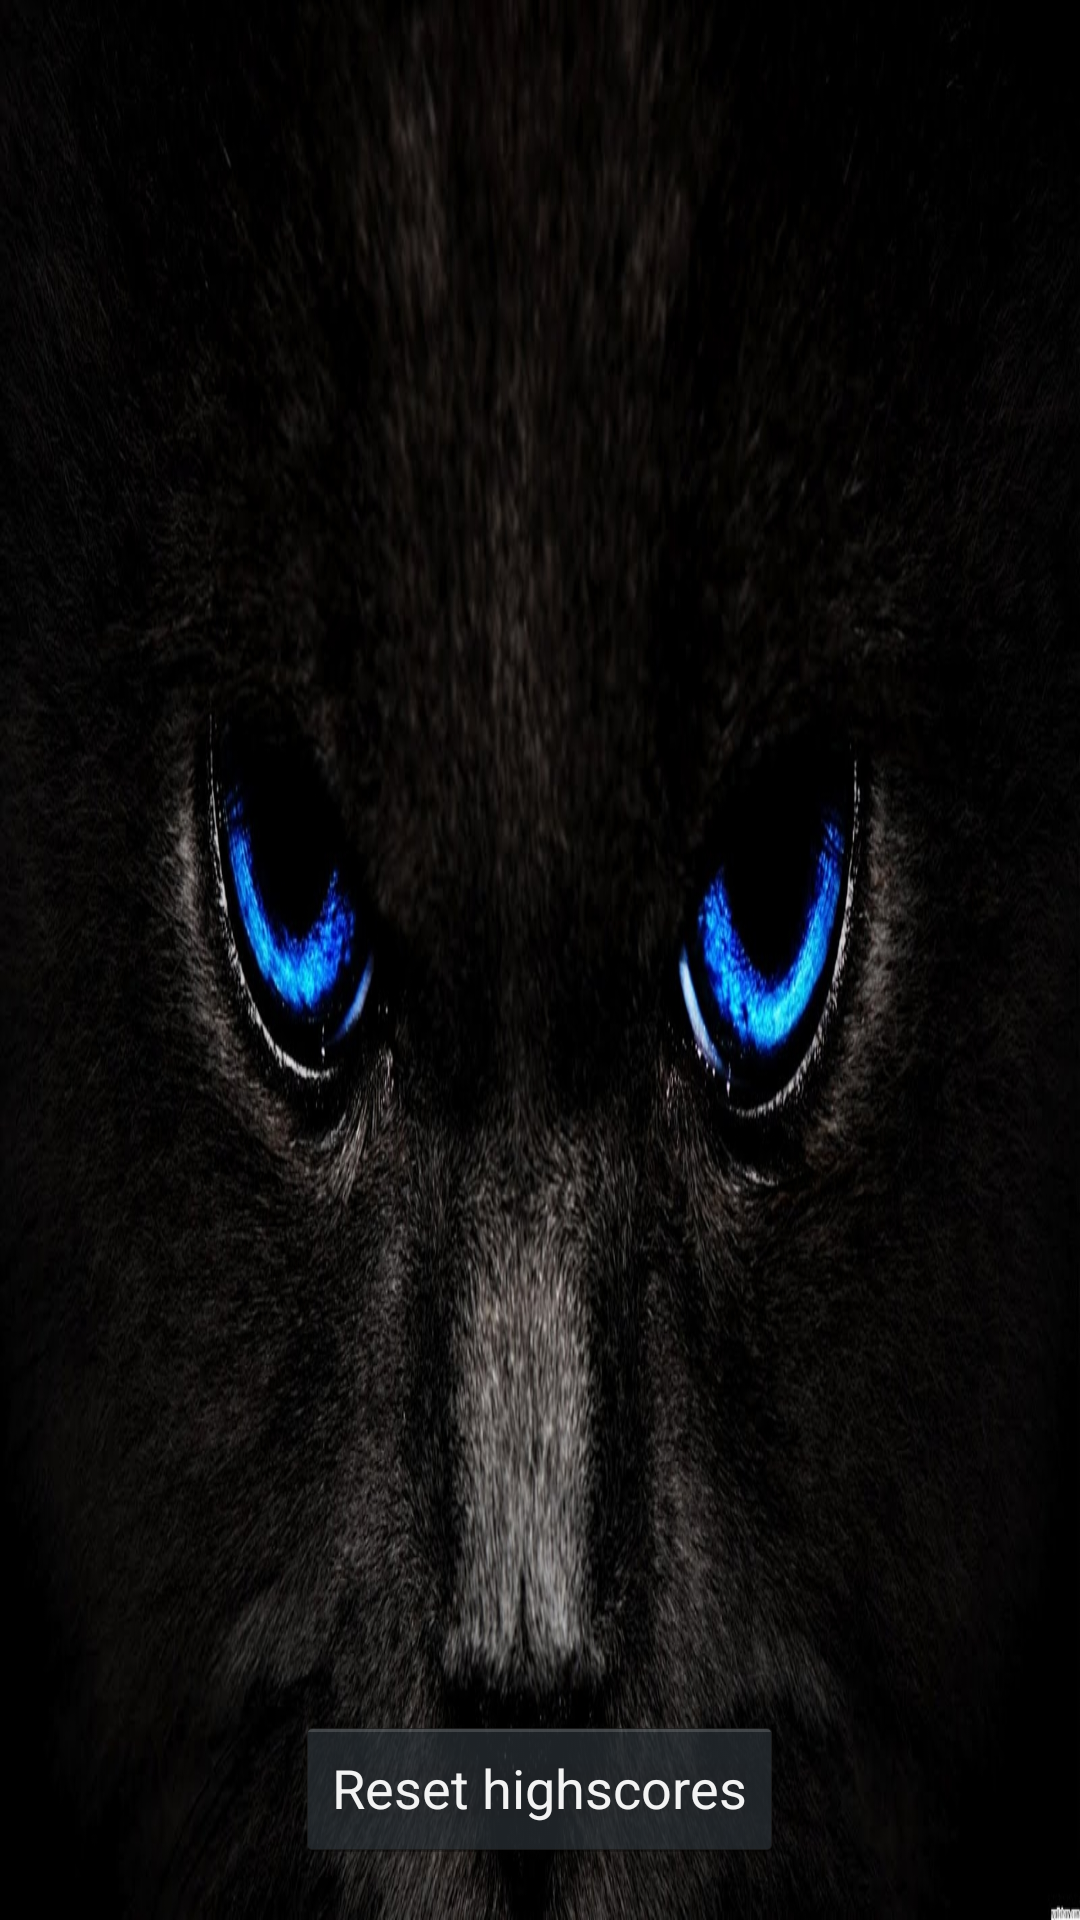

Produce the Android XML layout that renders to this screen, including the resource entries it uses.
<!-- AndroidManifest.xml: application theme AppTheme -->
<!-- res/layout/activity_highscores.xml -->
<RelativeLayout
   	xmlns:android="http://schemas.android.com/apk/res/android"
    xmlns:tools="http://schemas.android.com/tools" 
	android:layout_width="wrap_content"
	android:layout_height="wrap_content"
	android:background="@drawable/background" >
	 
	<TableLayout 
	    android:id = "@+id/tableLayout"
	    android:layout_width="wrap_content"
	    android:layout_height="wrap_content"
	    android:padding="10dp"
	    android:stretchColumns="1,2"
	    android:layout_gravity="center_horizontal" />

   <Button
        android:id="@+id/button10"
        android:layout_width="wrap_content"
        android:layout_height="wrap_content"
        android:layout_marginTop="20dp"
        android:layout_centerHorizontal="true"
        android:layout_alignParentBottom="true"
        android:layout_marginBottom="20dip"
        android:text="@string/button_reset"
       	android:onClick="alertReset" />
	
</RelativeLayout>
<!-- resources referenced by this layout -->
<resources>
  <!-- drawable background: jpg bitmap (drawable, 795895 bytes) -->
  <string name="button_reset">Reset highscores</string>
  <style name="AppTheme" parent="android:Theme.Holo">
          
      </style>
</resources>
